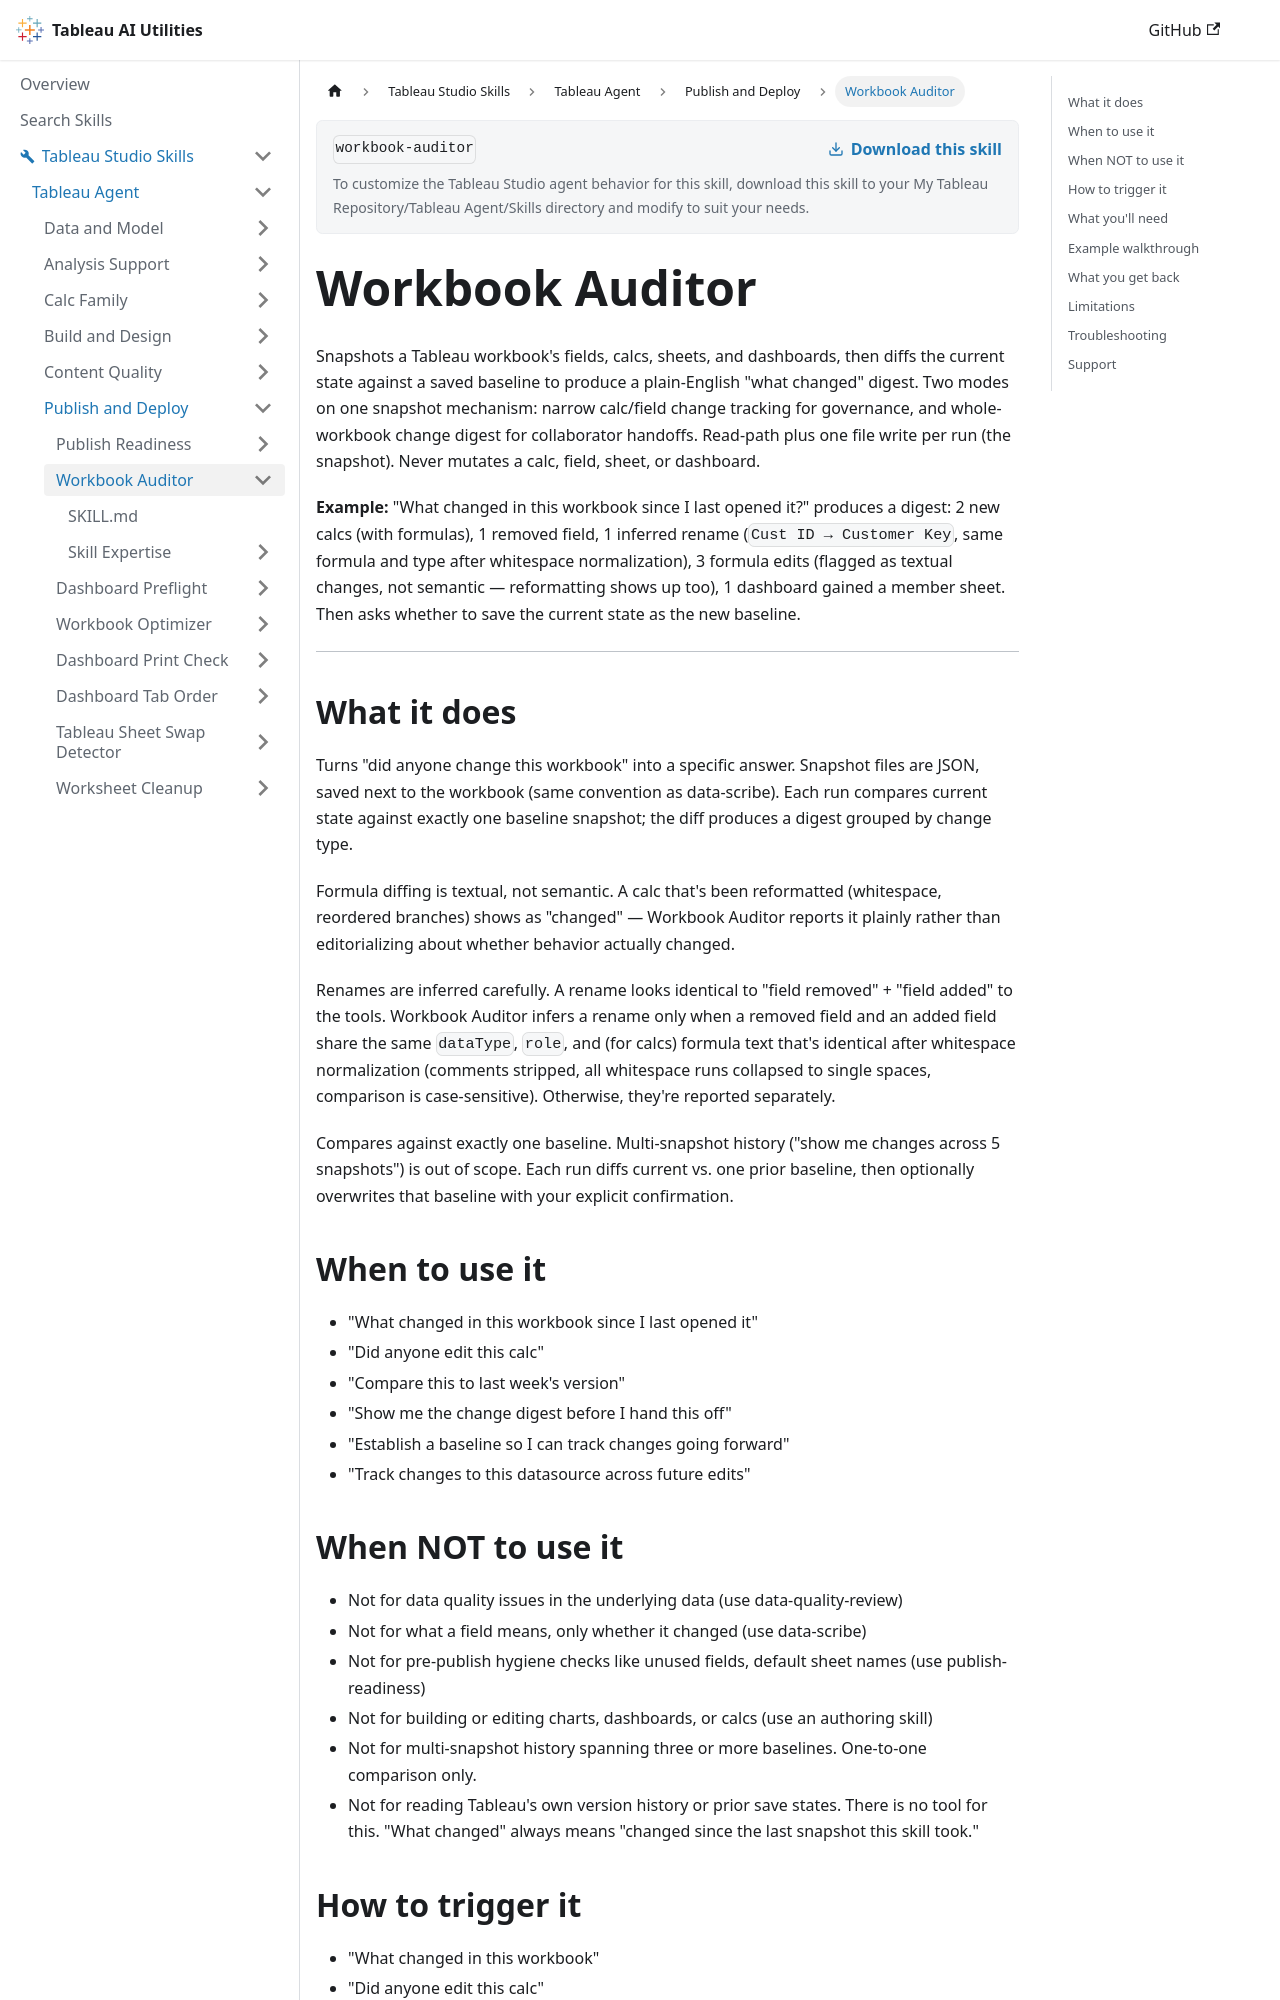

repository: tableau/tableau-ai-utilities · page: tableau-studio-skills/tableau-agent/publish-and-deploy/workbook-auditor.html · generator: docusaurus

# Workbook Auditor

Snapshots a Tableau workbook's fields, calcs, sheets, and dashboards, then diffs the current state against a saved baseline to produce a plain-English "what changed" digest. Two modes on one snapshot mechanism: narrow calc/field change tracking for governance, and whole-workbook change digest for collaborator handoffs. Read-path plus one file write per run (the snapshot). Never mutates a calc, field, sheet, or dashboard.

**Example:** "What changed in this workbook since I last opened it?" produces a digest: 2 new calcs (with formulas), 1 removed field, 1 inferred rename (`Cust ID → Customer Key`, same formula and type after whitespace normalization), 3 formula edits (flagged as textual changes, not semantic — reformatting shows up too), 1 dashboard gained a member sheet. Then asks whether to save the current state as the new baseline.

***

## What it does

Turns "did anyone change this workbook" into a specific answer. Snapshot files are JSON, saved next to the workbook (same convention as data-scribe). Each run compares current state against exactly one baseline snapshot; the diff produces a digest grouped by change type.

Formula diffing is textual, not semantic. A calc that's been reformatted (whitespace, reordered branches) shows as "changed" — Workbook Auditor reports it plainly rather than editorializing about whether behavior actually changed.

Renames are inferred carefully. A rename looks identical to "field removed" + "field added" to the tools. Workbook Auditor infers a rename only when a removed field and an added field share the same `dataType`, `role`, and (for calcs) formula text that's identical after whitespace normalization (comments stripped, all whitespace runs collapsed to single spaces, comparison is case-sensitive). Otherwise, they're reported separately.

Compares against exactly one baseline. Multi-snapshot history ("show me changes across 5 snapshots") is out of scope. Each run diffs current vs. one prior baseline, then optionally overwrites that baseline with your explicit confirmation.

## When to use it

- "What changed in this workbook since I last opened it"
- "Did anyone edit this calc"
- "Compare this to last week's version"
- "Show me the change digest before I hand this off"
- "Establish a baseline so I can track changes going forward"
- "Track changes to this datasource across future edits"

## When NOT to use it

- Not for data quality issues in the underlying data (use data-quality-review)
- Not for what a field means, only whether it changed (use data-scribe)
- Not for pre-publish hygiene checks like unused fields, default sheet names (use publish-readiness)
- Not for building or editing charts, dashboards, or calcs (use an authoring skill)
- Not for multi-snapshot history spanning three or more baselines. One-to-one comparison only.
- Not for reading Tableau's own version history or prior save states. There is no tool for this. "What changed" always means "changed since the last snapshot this skill took."

## How to trigger it

- "What changed in this workbook"
- "Did anyone edit this calc"
- "Compare to last version"
- "Change digest"
- "Audit changes"
- "Field/calc change history"
- "Diff this workbook"
- "Snapshot this workbook"
- "What's different since I last opened this"
- "Track changes to this datasource"
